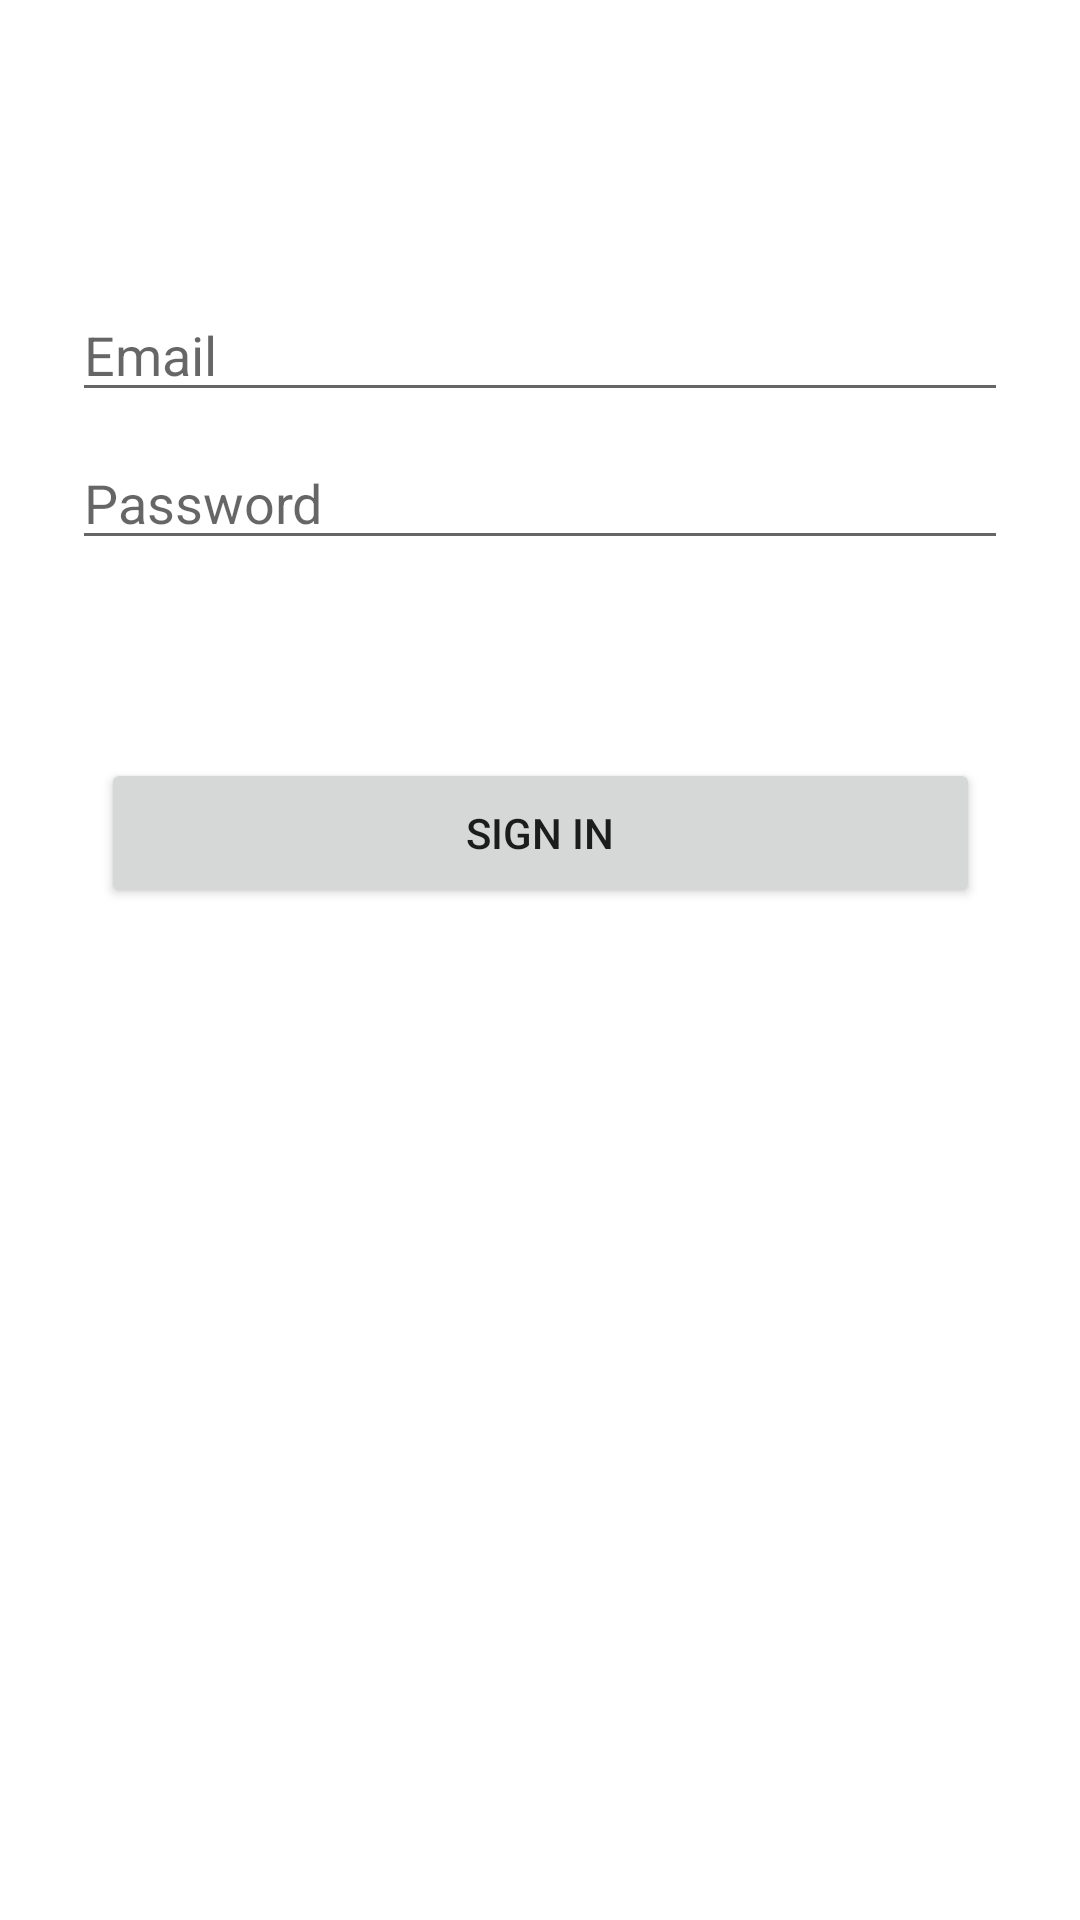

Layout XML and referenced resources for this Android screen:
<!-- AndroidManifest.xml: application theme Theme.LoginPrototype -->
<!-- res/layout/activity_sign_in.xml -->
<?xml version="1.0" encoding="utf-8"?>
<androidx.constraintlayout.widget.ConstraintLayout xmlns:android="http://schemas.android.com/apk/res/android"
    xmlns:app="http://schemas.android.com/apk/res-auto"
    xmlns:tools="http://schemas.android.com/tools"
    android:id="@+id/container"
    android:layout_width="match_parent"
    android:layout_height="match_parent"
    android:paddingLeft="@dimen/activity_horizontal_margin"
    android:paddingTop="@dimen/activity_vertical_margin"
    android:paddingRight="@dimen/activity_horizontal_margin"
    android:paddingBottom="@dimen/activity_vertical_margin"
    tools:context=".SignInActivity">

    <EditText
        android:id="@+id/username"
        android:layout_width="0dp"
        android:layout_height="wrap_content"
        android:layout_marginStart="24dp"
        android:layout_marginTop="96dp"
        android:layout_marginEnd="24dp"
        android:hint="@string/prompt_email"
        android:inputType="textEmailAddress"
        android:selectAllOnFocus="true"
        app:layout_constraintEnd_toEndOf="parent"
        app:layout_constraintStart_toStartOf="parent"
        app:layout_constraintTop_toTopOf="parent" />

    <EditText
        android:id="@+id/password"
        android:layout_width="0dp"
        android:layout_height="wrap_content"
        android:layout_marginStart="24dp"
        android:layout_marginTop="8dp"
        android:layout_marginEnd="24dp"
        android:hint="@string/prompt_password"
        android:imeActionLabel="@string/action_sign_in_short"
        android:imeOptions="actionDone"
        android:inputType="textPassword"
        android:selectAllOnFocus="true"
        app:layout_constraintEnd_toEndOf="parent"
        app:layout_constraintStart_toStartOf="parent"
        app:layout_constraintTop_toBottomOf="@+id/username" />

    <Button
        android:id="@+id/SignInButton"
        android:layout_width="293dp"
        android:layout_height="50dp"
        android:text="Sign In"
        app:layout_constraintBottom_toBottomOf="parent"
        app:layout_constraintEnd_toEndOf="parent"
        app:layout_constraintStart_toStartOf="parent"
        app:layout_constraintTop_toTopOf="parent"
        app:layout_constraintVertical_bias="0.428" />

    <ProgressBar
        android:id="@+id/loading"
        android:layout_width="wrap_content"
        android:layout_height="wrap_content"
        android:layout_gravity="center"
        android:layout_marginStart="32dp"
        android:layout_marginTop="64dp"
        android:layout_marginEnd="32dp"
        android:layout_marginBottom="64dp"
        android:visibility="gone"
        app:layout_constraintBottom_toBottomOf="parent"
        app:layout_constraintEnd_toEndOf="@+id/password"
        app:layout_constraintStart_toStartOf="@+id/password"
        app:layout_constraintTop_toTopOf="parent"
        app:layout_constraintVertical_bias="0.3" />
</androidx.constraintlayout.widget.ConstraintLayout>
<!-- resources referenced by this layout -->
<resources>
  <string name="action_sign_in_short">Sign in</string>
  <string name="prompt_email">Email</string>
  <string name="prompt_password">Password</string>
  <style name="Theme.LoginPrototype" parent="Theme.MaterialComponents.DayNight.DarkActionBar">
          
          <item name="colorPrimary">@color/purple_500</item>
          <item name="colorPrimaryVariant">@color/purple_700</item>
          <item name="colorOnPrimary">@color/white</item>
          
          <item name="colorSecondary">@color/teal_200</item>
          <item name="colorSecondaryVariant">@color/teal_700</item>
          <item name="colorOnSecondary">@color/black</item>
          
          <item name="android:statusBarColor" tools:targetApi="l">?attr/colorPrimaryVariant</item>
          
      </style>
  <!-- not gathered from this repository: default colours our renderer supplied (Android Studio template values) -->
  <color name="purple_500">#FF6200EE</color>
  <color name="purple_700">#FF3700B3</color>
  <color name="teal_200">#FF03DAC5</color>
  <color name="teal_700">#FF018786</color>
  <color name="black">#FF000000</color>
  <color name="white">#FFFFFFFF</color>
</resources>
